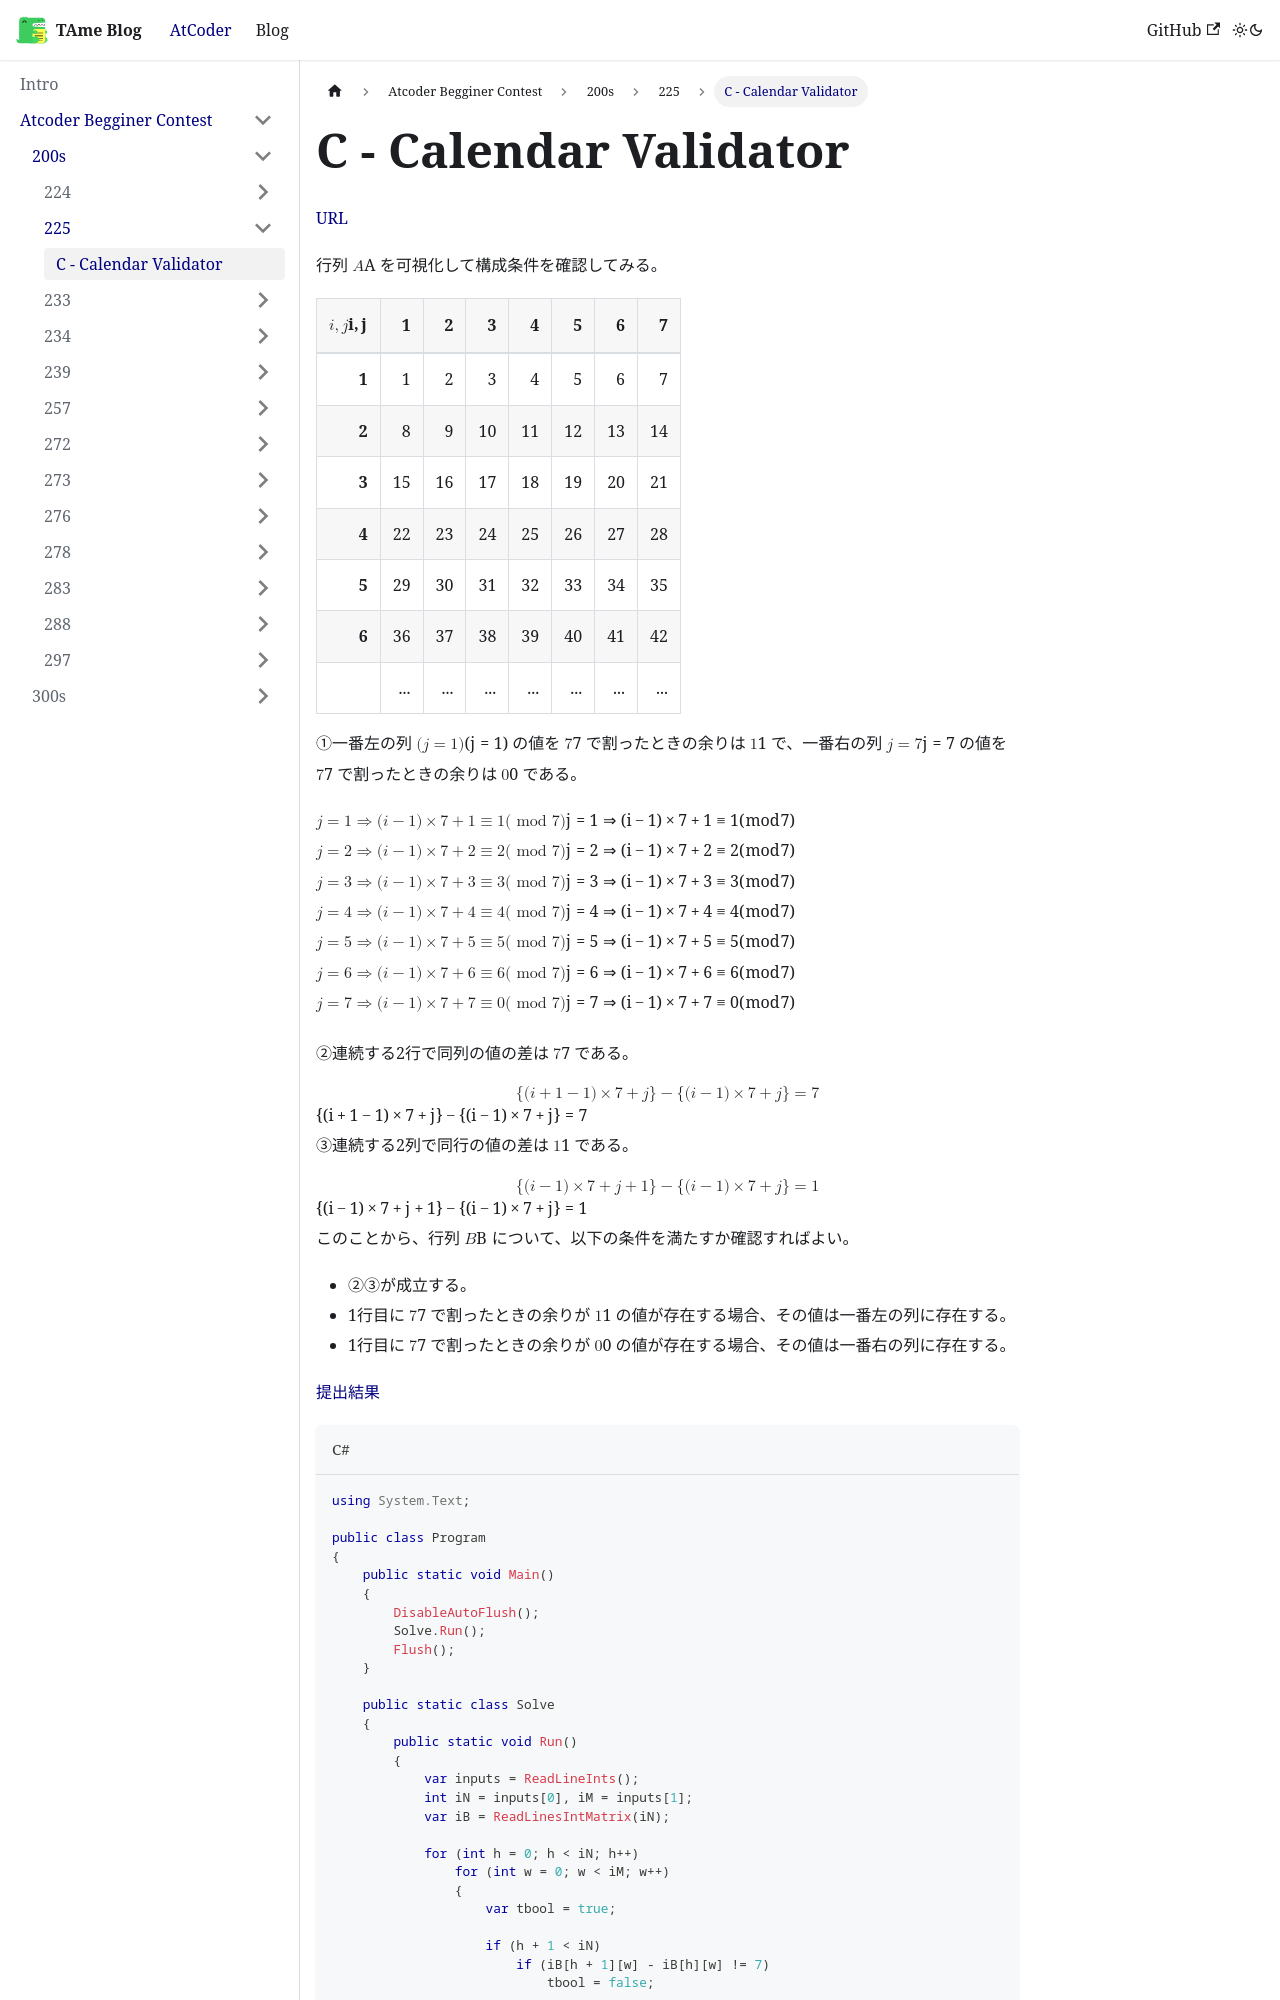

repository: tarminjapan/TAmeBlog · page: docs/Atcoder Begginer Contest/200s/225/abc225c_01/index.html · generator: docusaurus

# C - Calendar Validator

[URL](https://atcoder.jp/contests/abc225/tasks/abc225_c)

行列 $A$ を可視化して構成条件を確認してみる。

| $i,j$ |1|2|3|4|5|6|7|
|-:|-:|-:|-:|-:|-:|-:|-:|
|**1**|1|2|3|4|5|6|7|
|**2**|8|9|10|11|12|13|14|
|**3**|15|16|17|18|19|20|21|
|**4**|22|23|24|25|26|27|28|
|**5**|29|30|31|32|33|34|35|
|**6**|36|37|38|39|40|41|42|
||...|...|...|...|...|...|...|

①一番左の列 $(j=1)$ の値を $7$ で割ったときの余りは $1$ で、一番右の列 $j=7$ の値を $7$ で割ったときの余りは $0$ である。

$j=1\Rightarrow(i-1)\times7+1\equiv1(\bmod{7})$
$j=2\Rightarrow(i-1)\times7+2\equiv2(\bmod{7})$
$j=3\Rightarrow(i-1)\times7+3\equiv3(\bmod{7})$
$j=4\Rightarrow(i-1)\times7+4\equiv4(\bmod{7})$
$j=5\Rightarrow(i-1)\times7+5\equiv5(\bmod{7})$
$j=6\Rightarrow(i-1)\times7+6\equiv6(\bmod{7})$
$j=7\Rightarrow(i-1)\times7+7\equiv0(\bmod{7})$

②連続する2行で同列の値の差は $7$ である。

$$
\{(i+1−1)×7+j\}-\{(i-1)×7+j\}=7
$$

③連続する2列で同行の値の差は $1$ である。

$$
\{(i−1)×7+j+1\}-\{(i-1)×7+j\}=1
$$

このことから、行列 $B$ について、以下の条件を満たすか確認すればよい。

- ②③が成立する。
- 1行目に $7$ で割ったときの余りが $1$ の値が存在する場合、その値は一番左の列に存在する。
- 1行目に $7$ で割ったときの余りが $0$ の値が存在する場合、その値は一番右の列に存在する。

[提出結果](https://atcoder.jp/contests/abc225/submissions/52233240)

```csharp title="C#"
using System.Text;

public class Program
{
    public static void Main()
    {
        DisableAutoFlush();
        Solve.Run();
        Flush();
    }

    public static class Solve
    {
        public static void Run()
        {
            var inputs = ReadLineInts();
            int iN = inputs[0], iM = inputs[1];
            var iB = ReadLinesIntMatrix(iN);

            for (int h = 0; h < iN; h++)
                for (int w = 0; w < iM; w++)
                {
                    var tbool = true;

                    if (h + 1 < iN)
                        if (iB[h + 1][w] - iB[h][w] != 7)
                            tbool = false;

                    if (w + 1 < iM)
                        if (iB[h][w + 1] - iB[h][w] != 1)
                            tbool = false;

                    if (h == 0 && iB[h][w] % 7 == 1)
                        if (w != 0)
                            tbool = false;

                    if (h == 0 && iB[h][w] % 7 == 0)
                        if (w != iM - 1)
                            tbool = false;


                    if (!tbool)
                    {
                        Console.WriteLine("No");
                        return;
                    }
                }

            Console.WriteLine("Yes");
        }
